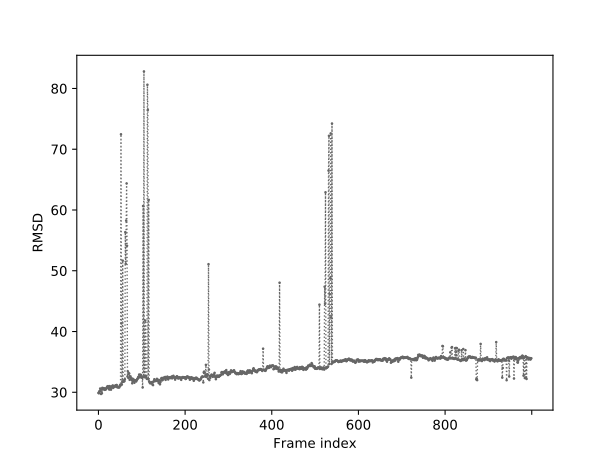

The file beside this chart, header and first rows:
0	29.905
1	29.83
2	30.16
3	30.1
4	30.62
5	30.45
6	29.72
7	30.47
8	29.84
9	30.73
10	30.46
11	30.6
12	30.68
13	30.64
14	30.41
15	30.47
16	30.44
17	30.49
18	30.69
19	30.71
20	30.93
21	30.86
22	31.01
23	30.63
24	30.66
25	30.45
26	31.01
27	30.75
28	30.73
29	30.43
30	30.93
31	30.96
32	30.86
33	31.13
34	30.72
35	31.01
36	31
37	30.89
38	30.93
39	31.12
40	31.08
41	31.14
42	31.2
43	30.85
44	30.84
45	30.89
46	30.79
47	30.86
48	30.79
49	31
50	31.22
51	31.11
52	72.46
53	41.33
54	31.27
55	31.7
56	51.67
57	31.81
58	31.73
59	31.88
60	31.83
... 939 more rows
